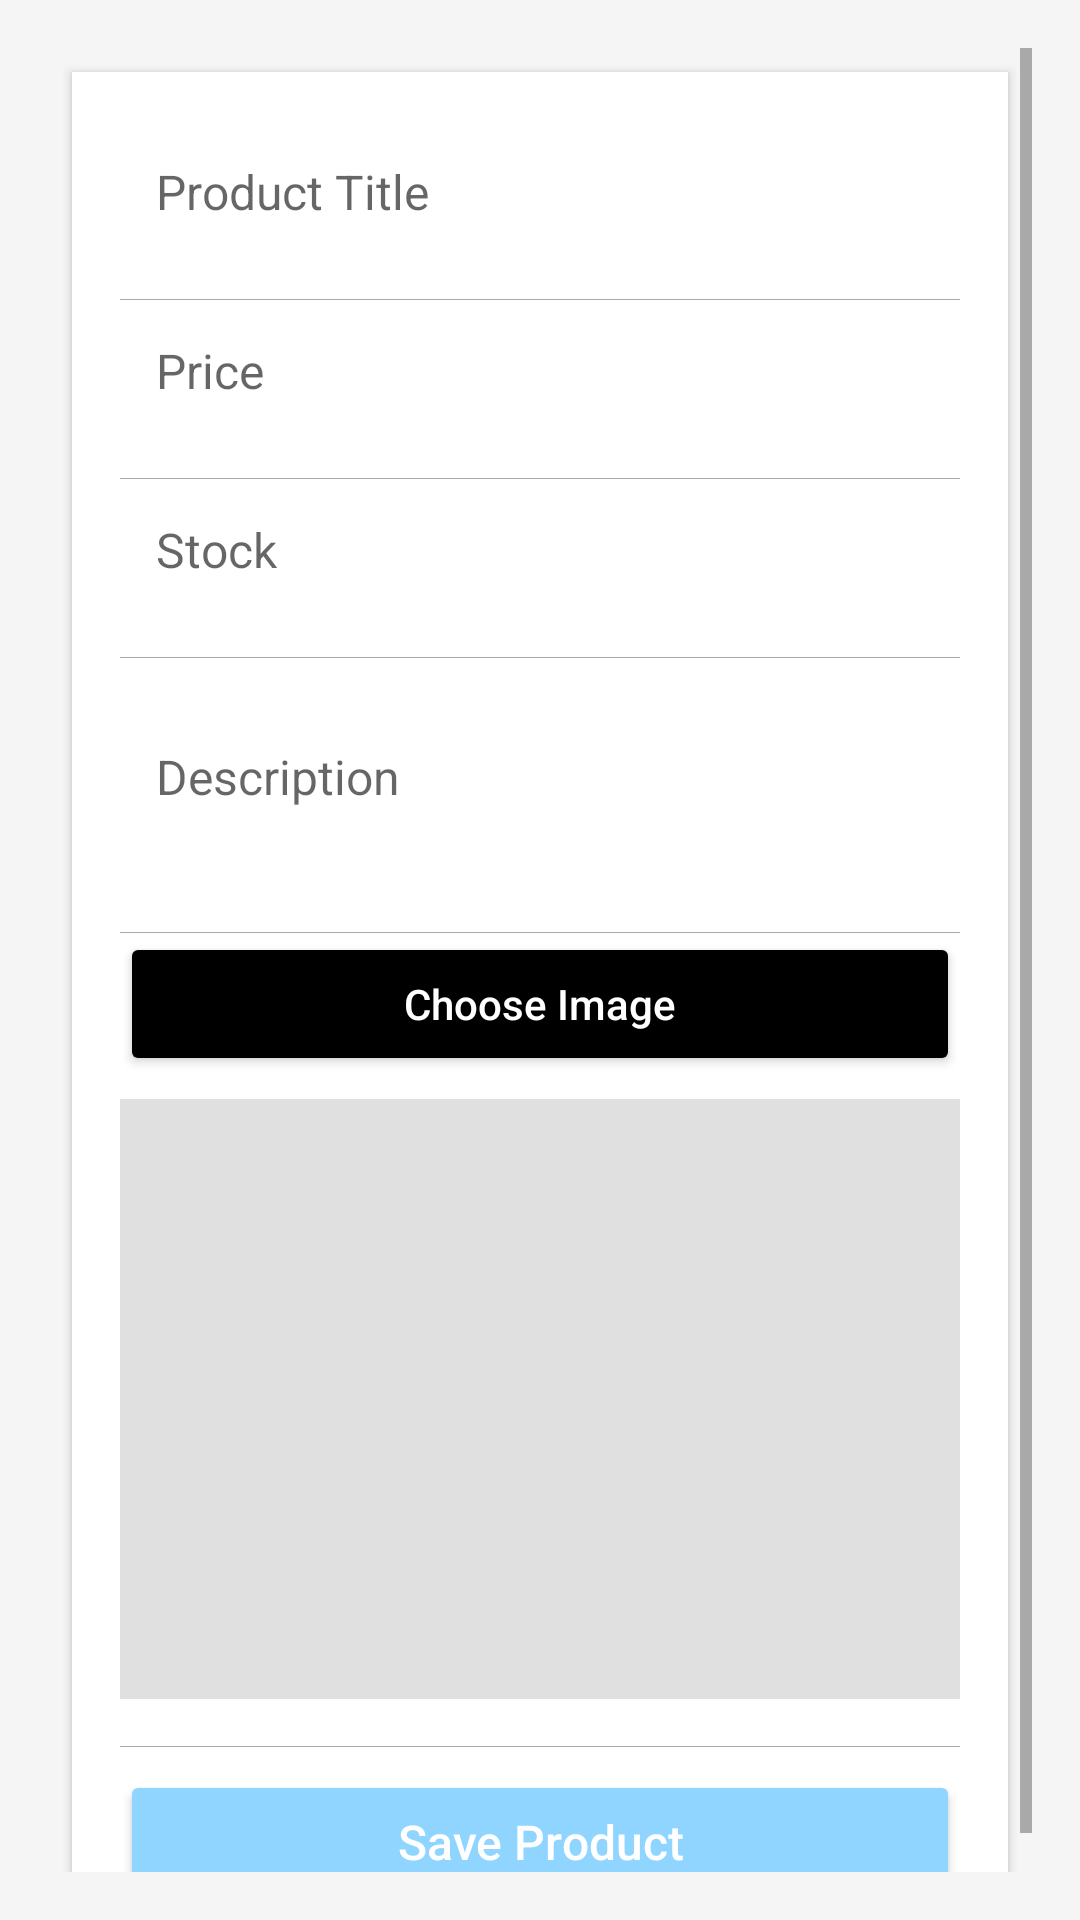

Here is an Android app screen rendered from its layout file. Give the layout XML and the strings, colors and styles it references.
<!-- AndroidManifest.xml: application theme Theme.ProductClassWork -->
<!-- res/layout/activity_edit_product.xml -->
<ScrollView xmlns:android="http://schemas.android.com/apk/res/android"
    android:layout_width="match_parent"
    android:layout_height="match_parent"
    android:padding="16dp"
    android:background="#F5F5F5">

    <LinearLayout
        android:orientation="vertical"
        android:layout_width="match_parent"
        android:layout_height="wrap_content"
        android:background="@android:color/white"
        android:padding="16dp"
        android:elevation="2dp"
        android:clipToPadding="false"
        android:layout_margin="8dp"
        android:divider="@android:color/darker_gray"
        android:showDividers="middle">

        
        <EditText
            android:id="@+id/txtTitle"
            android:layout_width="match_parent"
            android:layout_height="wrap_content"
            android:hint="Product Title"
            android:minHeight="48dp"
            android:background="@drawable/bg_edittext"
            android:paddingHorizontal="12dp"
            android:textSize="16sp"
            android:layout_marginBottom="12dp" />

        
        <EditText
            android:id="@+id/txtPrice"
            android:layout_width="match_parent"
            android:layout_height="wrap_content"
            android:hint="Price"
            android:inputType="numberDecimal"
            android:minHeight="48dp"
            android:background="@drawable/bg_edittext"
            android:paddingHorizontal="12dp"
            android:textSize="16sp"
            android:layout_marginBottom="12dp" />

        
        <EditText
            android:id="@+id/txtStock"
            android:layout_width="match_parent"
            android:layout_height="wrap_content"
            android:hint="Stock"
            android:inputType="number"
            android:minHeight="48dp"
            android:background="@drawable/bg_edittext"
            android:paddingHorizontal="12dp"
            android:textSize="16sp"
            android:layout_marginBottom="12dp" />

        
        <EditText
            android:id="@+id/txtDescription"
            android:layout_width="match_parent"
            android:layout_height="wrap_content"
            android:hint="Description"
            android:minHeight="80dp"
            android:background="@drawable/bg_edittext"
            android:paddingHorizontal="12dp"
            android:textSize="16sp"
            android:layout_marginBottom="12dp" />

        
        <Button
            android:id="@+id/btnChooseImage"
            android:layout_width="match_parent"
            android:layout_height="wrap_content"
            android:text="Choose Image"
            android:textAllCaps="false"
            android:backgroundTint="@color/black"
            android:textColor="@android:color/white"
            android:layout_marginBottom="8dp" />

        
        <ImageView
            android:id="@+id/imgPreview"
            android:layout_width="match_parent"
            android:layout_height="200dp"
            android:layout_marginBottom="16dp"
            android:scaleType="centerCrop"
            android:background="#E0E0E0" />

        
        <Button
            android:id="@+id/btnSave"
            android:layout_width="match_parent"
            android:layout_height="wrap_content"
            android:text="Save Product"
            android:textAllCaps="false"
            android:backgroundTint="#90D5FF"
            android:textColor="@android:color/white"
            android:minHeight="48dp"
            android:textSize="16sp"
            android:layout_marginTop="8dp" />
    </LinearLayout>
</ScrollView>
<!-- resources referenced by this layout -->
<resources>
  <style name="Theme.ProductClassWork" parent="Theme.MaterialComponents.DayNight.NoActionBar">
          
          <item name="colorPrimary">@color/purple_500</item>
          <item name="colorPrimaryVariant">@color/purple_700</item>
          <item name="colorOnPrimary">@color/white</item>
          
          <item name="colorSecondary">@color/teal_200</item>
          <item name="colorSecondaryVariant">@color/teal_700</item>
          <item name="colorOnSecondary">@color/black</item>
          
          <item name="android:statusBarColor">?attr/colorPrimaryVariant</item>
          
      </style>
  <!-- not gathered from this repository: default colours our renderer supplied (Android Studio template values) -->
  <color name="purple_500">#FF6200EE</color>
  <color name="purple_700">#FF3700B3</color>
  <color name="teal_200">#FF03DAC5</color>
  <color name="teal_700">#FF018786</color>
  <color name="black">#FF000000</color>
  <color name="white">#FFFFFFFF</color>
</resources>
